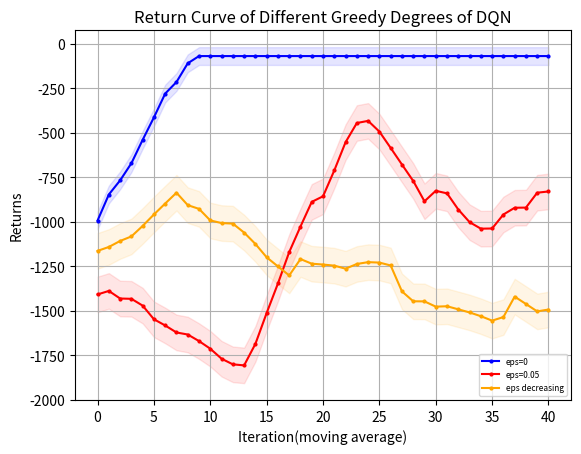

Generate this figure with matplotlib:
import matplotlib.pyplot as plt
from matplotlib.font_manager import FontProperties
"""
missile 4500 
win_rate
DQN eps=0 y_1
DQN eps=0.05 y_2
DQN eps=decreasing y_3
missile 4750
win_rate
returns
DQN eps=0 z_1
DQN eps=0.05 z_2
DQN eps=decreasing z_3
"""
# 设置中文字体
import numpy as np

# 示例数据

y_1 = np.array([0.2, 0.3, 0.4, 0.5, 0.2, 0, 0.6, 0.2, 0.8])
y_1 = np.concatenate((y_1, np.full(41, 1)))
y_2 = np.array([2, 2, 0, 2, 0, 3, 2, 3, 3, 2, 0, 3, 6, 6, 1, 1, 1, 5, 2, 0, 0, 3, 3, 4, 7, 9, 9, 8, 6, 4, 6, 8, 7, 4, 2, 3, 1, 1, 0, 2, 5, 0, 1, 2, 3, 8, 4, 0, 3, 2])
y_2 = np.array([i * 0.1 for i in y_2])
y_3=[0.2,0.2,0.2,0.3,0.2,0.2,0.3,0.4,0.4,0.6,0.9,0.6,0.5,0.4,0.7,0.7,0.6,0.7,0.5,0.5,0.8,0.5,0.4,0.4,0.6,0.3,0,0.1,0.3,0.5,0,0.1,0,0,0.4,0.4,0.5,0.8,0.4,0,0.4,0.3,0.3,0.4,0.2,0.1,0.4,0.1,0.6,0.4]
z_1 = np.array([-1531.1, -862.21, -1032.1, -1386.32, -1330.94, -1406.71, -718.35, -1119.67, -476.02])
z_1 = np.concatenate((z_1, np.full(41, -68.6)))
z_2 = [-1519.94, -1063.15, -1318.7, -1575.24, -1274.99, -1410.24, -1496.06, -1570.53, -1456.07, -1402.42, -1322.19, -1490.28, -1335.21, -1958.7, -2040.6, -1760.78, -1888.57, -1686.24, -1824.75, -1831.88, -1884.87, -1805.24, -1394.16, -751.44, -302.29, -102.59, -123.61, -248.58, -439.18, -1517.53, -429.83, -219.13, -316.06, -630.09, -906.09, -1020.21, -1055.84, -1172.94, -1582.28, -928.25, -573.81, -1127.23, -1026.5, -996.75, -896.06, -233.96, -676.23, -1164.15, -745.47, -857.54]
z_3=[-1179.95, -1335.77, -1247.3, -1410.43, -1184.76, -1269.26, -1292.79, -1424.22, -858.34, -435.73, -959.39, -999.38, -991.45, -819.36, -541.35, -653.09, -686.63, -2121.91, -1069.21, -1086.37, -1105.27, -1030.41, -1496.66, -1457.63, -1292.21, -1165.61, -1193.57, -1201.85, -1329.45, -1133.88, -1167.93, -1200.53, -1232.42, -1354.53, -1316.59, -1328.11, -2648.6, -1759.72, -1335.47, -1429.7, -1145.98, -1373.66, -1407.2, -1565.48, -1565.76, -1127.88, -1498.9, -2174.05, -1752.19, -1324.67]
def plot_fig(y_1,y_2,y_3):
    # 定义长度为 10 的平均滤波器
    window = np.ones(10) / 10
    # 使用卷积计算滑动平均
    y_1_smooth = np.convolve(y_1, window, mode='valid')
    y_2_smooth = np.convolve(y_2, window, mode='valid')
    y_3_smooth = np.convolve(y_3, window, mode='valid')
    x = np.array(list(range(0, len(y_1_smooth))))
    # 示例数据
    plt.figure(dpi=250)
    # 创建折线图
    plt.plot(x, y_1_smooth, marker='o', linestyle='-', color='b', label='eps=0',markersize=2)
    plt.plot(x, y_2_smooth, marker='o', linestyle='-', color='r', label='eps=0.05',markersize=2)
    plt.plot(x, y_3_smooth, marker='o', linestyle='-', color='orange', label='eps decreasing',markersize=2)
    shadow_width_1 = 50  # 阴影宽度
    shadow_width_2=100
    y_1_upper = y_1_smooth + shadow_width_1
    y_1_lower = y_1_smooth - shadow_width_1
    y_2_upper = y_2_smooth + shadow_width_2
    y_2_lower = y_2_smooth - shadow_width_2
    y_3_upper = y_3_smooth + shadow_width_2
    y_3_lower = y_3_smooth - shadow_width_2
    # 填充阴影
    plt.fill_between(x, y_1_upper, y_1_lower, color='b', alpha=0.1)
    plt.fill_between(x, y_2_upper, y_2_lower, color='r', alpha=0.1)
    plt.fill_between(x, y_3_upper, y_3_lower, color='orange', alpha=0.1)#alpha是不透明度
    # 添加标题和标签
    plt.title('Return Curve of Different Greedy Degrees of DQN')
    plt.xlabel('Iteration(moving average)')
    plt.ylabel('Returns')
    # 添加网格
    plt.grid(True)
    # 显示图例
    plt.legend(loc='lower right',prop={'size':6})
    # 显示图表
    plt.show()
if __name__=="__main__":
    plot_fig(z_1,z_2,z_3)
